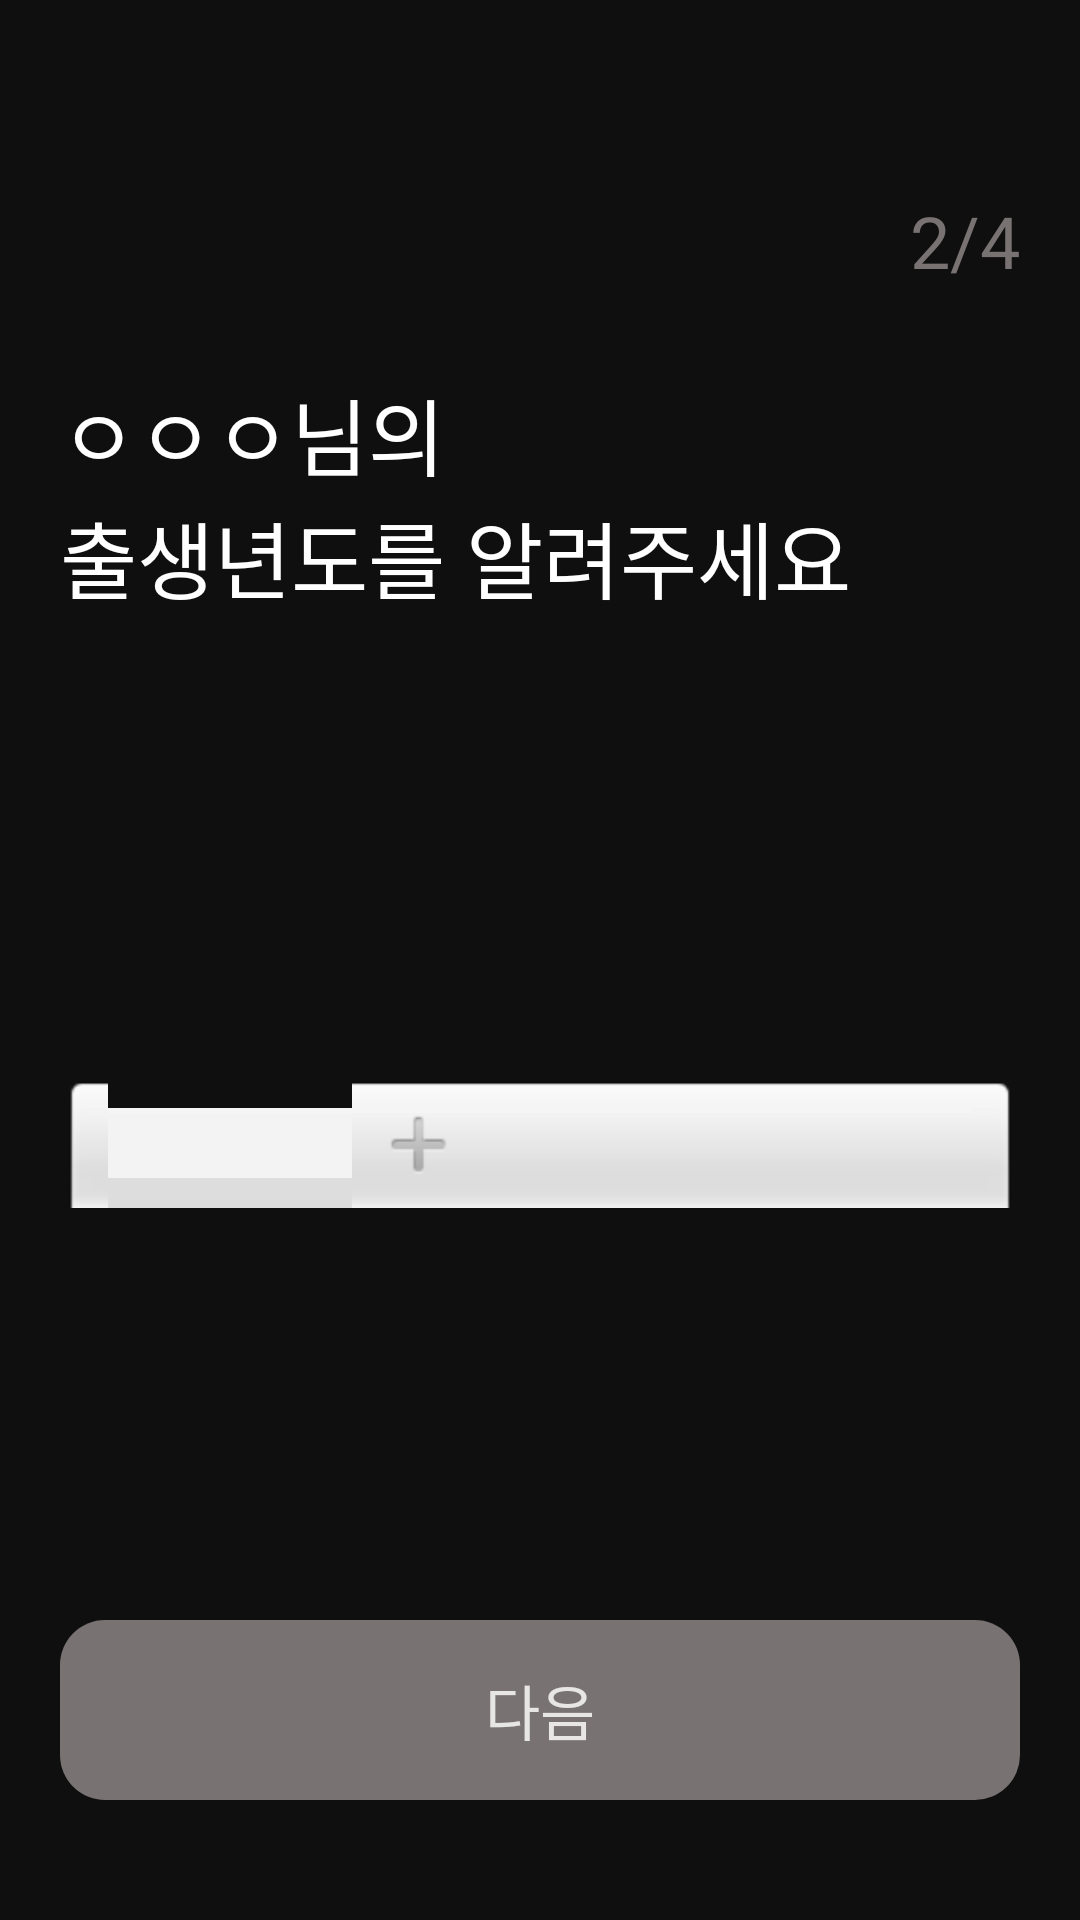

Write the Android layout XML for this screen, with the resource values it uses.
<!-- AndroidManifest.xml: application theme Theme.Grimmy -->
<!-- res/layout/fragment_year.xml -->
<?xml version="1.0" encoding="utf-8"?>
<androidx.constraintlayout.widget.ConstraintLayout xmlns:android="http://schemas.android.com/apk/res/android"
    xmlns:app="http://schemas.android.com/apk/res-auto"
    xmlns:tools="http://schemas.android.com/tools"
    android:layout_width="match_parent"
    android:layout_height="match_parent"
    android:background="@color/darker"
    tools:context=".YearFragment">

    <TextView
        android:id="@+id/year_page_count_tv"
        android:layout_width="wrap_content"
        android:layout_height="wrap_content"
        android:text="2/4"
        android:fontFamily="@font/pretendard_bold"
        android:textSize="24sp"
        android:textColor="@color/gray3"
        app:layout_constraintTop_toTopOf="parent"
        app:layout_constraintEnd_toEndOf="parent"
        android:layout_marginTop="64dp"
        android:layout_marginEnd="20dp"
        />

    <TextView
        android:id="@+id/year_nickname_tv"
        android:layout_width="wrap_content"
        android:layout_height="wrap_content"
        android:text="ㅇㅇㅇ님의"
        android:fontFamily="@font/pretendard_bold"
        android:textColor="@color/white"
        android:textSize="28sp"
        app:layout_constraintStart_toStartOf="parent"
        app:layout_constraintTop_toTopOf="parent"
        android:layout_marginStart="20dp"
        android:layout_marginTop="124dp"
        />

    <TextView
        android:id="@+id/year_title_tv"
        android:layout_width="wrap_content"
        android:layout_height="wrap_content"
        android:text="출생년도를 알려주세요"
        android:fontFamily="@font/pretendard_bold"
        android:textColor="@color/white"
        android:textSize="28sp"
        app:layout_constraintStart_toStartOf="@id/year_nickname_tv"
        app:layout_constraintTop_toBottomOf="@id/year_nickname_tv"
        />

    <NumberPicker
        android:id="@+id/year_picker_np"
        android:layout_width="0dp"
        android:layout_height="wrap_content"
        app:layout_constraintStart_toStartOf="parent"
        app:layout_constraintEnd_toEndOf="parent"
        app:layout_constraintTop_toTopOf="@id/year_title_tv"
        app:layout_constraintBottom_toBottomOf="@id/year_next_btn_tv"
        android:layout_marginStart="20dp"
        android:layout_marginEnd="20dp"
        />

    <TextView
        android:id="@+id/year_next_btn_tv"
        android:layout_width="match_parent"
        android:layout_height="60dp"
        android:text="다음"
        android:textColor="@color/gray8"
        android:fontFamily="@font/pretendard_semi_bold"
        android:textSize="20sp"
        android:background="@drawable/bg_color_off"
        android:gravity="center"

        app:layout_constraintStart_toStartOf="parent"
        app:layout_constraintEnd_toEndOf="parent"
        app:layout_constraintBottom_toBottomOf="parent"
        android:layout_marginStart="20dp"
        android:layout_marginEnd="20dp"
        android:layout_marginBottom="40dp"
        />

</androidx.constraintlayout.widget.ConstraintLayout>
<!-- resources referenced by this layout -->
<resources>
  <color name="darker">#0F0F0F</color>
  <color name="gray3">#787272</color>
  <color name="gray8">#E7E6E4</color>
  <color name="white">#FFFFFFFF</color>
  <!-- drawable bg_color_off (drawable) -->
  <?xml version="1.0" encoding="utf-8"?>
  <shape xmlns:android="http://schemas.android.com/apk/res/android"
      android:shape="rectangle" >
  
      <solid android:color="@color/gray3" />
  
      <corners
          android:bottomLeftRadius="15dp"
          android:bottomRightRadius="15dp"
          android:topLeftRadius="15dp"
          android:topRightRadius="15dp" />
  
  </shape>
  <style name="Theme.Grimmy" parent="Theme.SplashScreen">
          <item name="windowSplashScreenBackground">@color/darker</item>
          <item name="windowSplashScreenAnimatedIcon">@android:color/transparent</item>
          <item name="postSplashScreenTheme">@style/Base.Theme.Grimmy</item>
      </style>
  <style name="Base.Theme.Grimmy" parent="Theme.Material3.DayNight.NoActionBar">
          
      </style>
</resources>
